Dataset: KerasInception3 (GitHub, tanakitti/KerasInception3). Classes: can, glass, plastic, test can, test glass, test plastic.

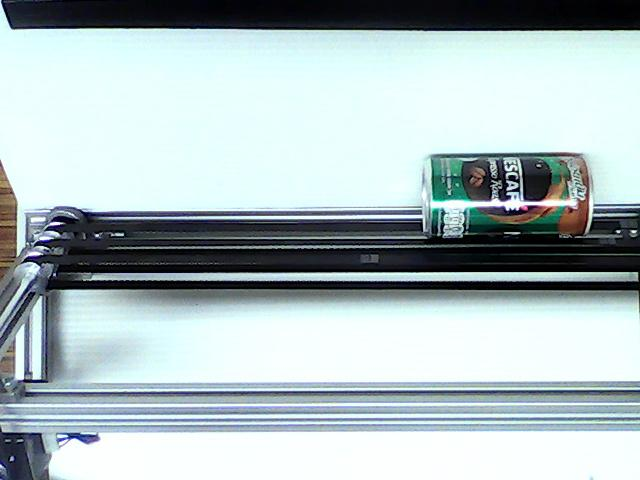
Label: test can

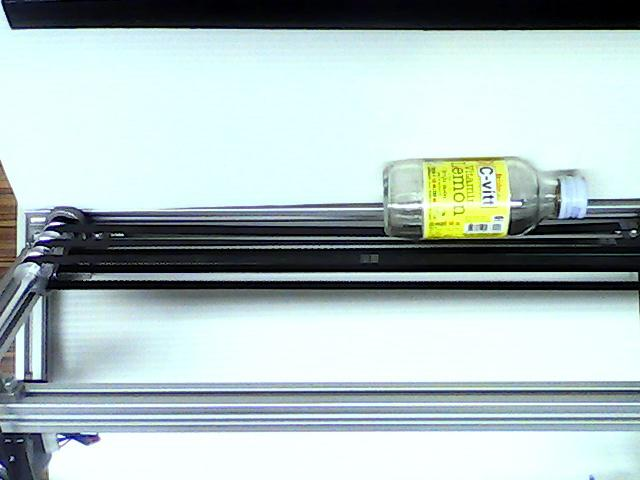
Label: test glass

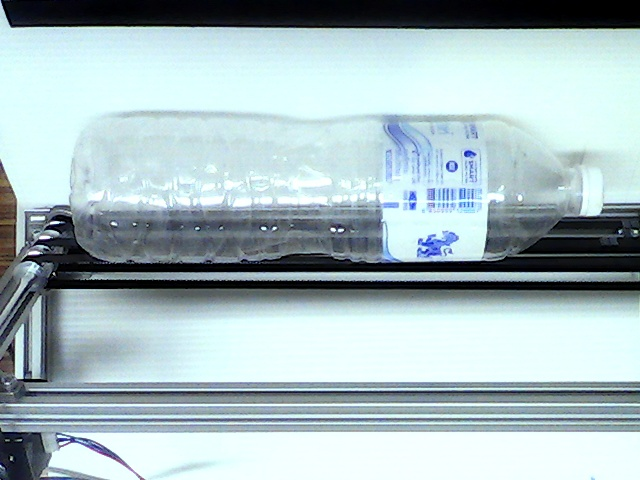
Label: plastic

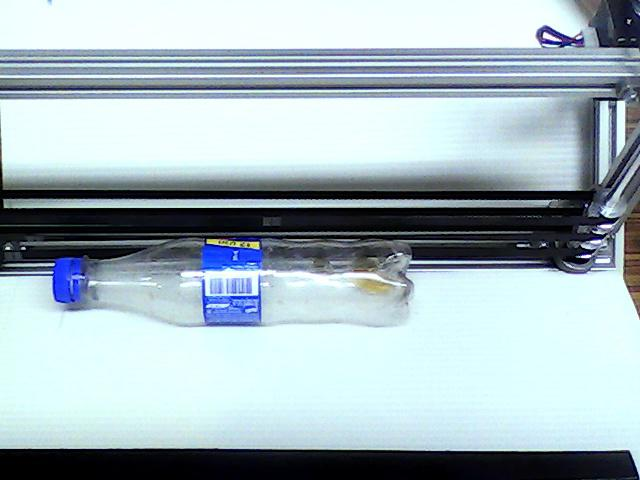
Label: test plastic

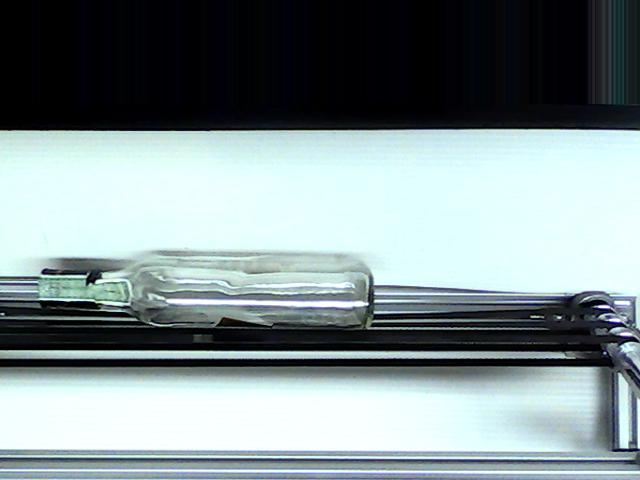
Label: glass

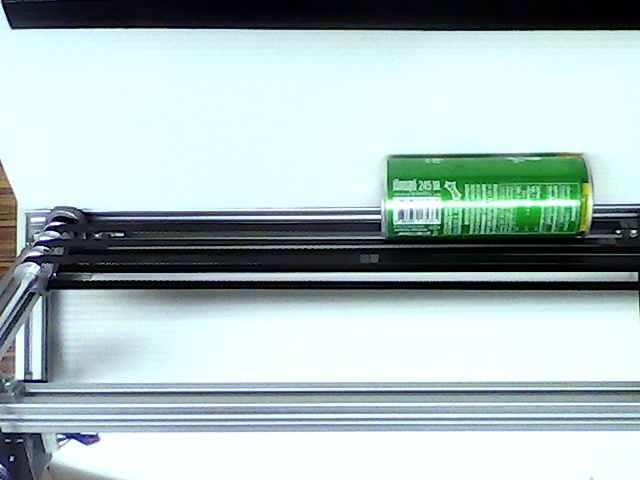
Label: can
